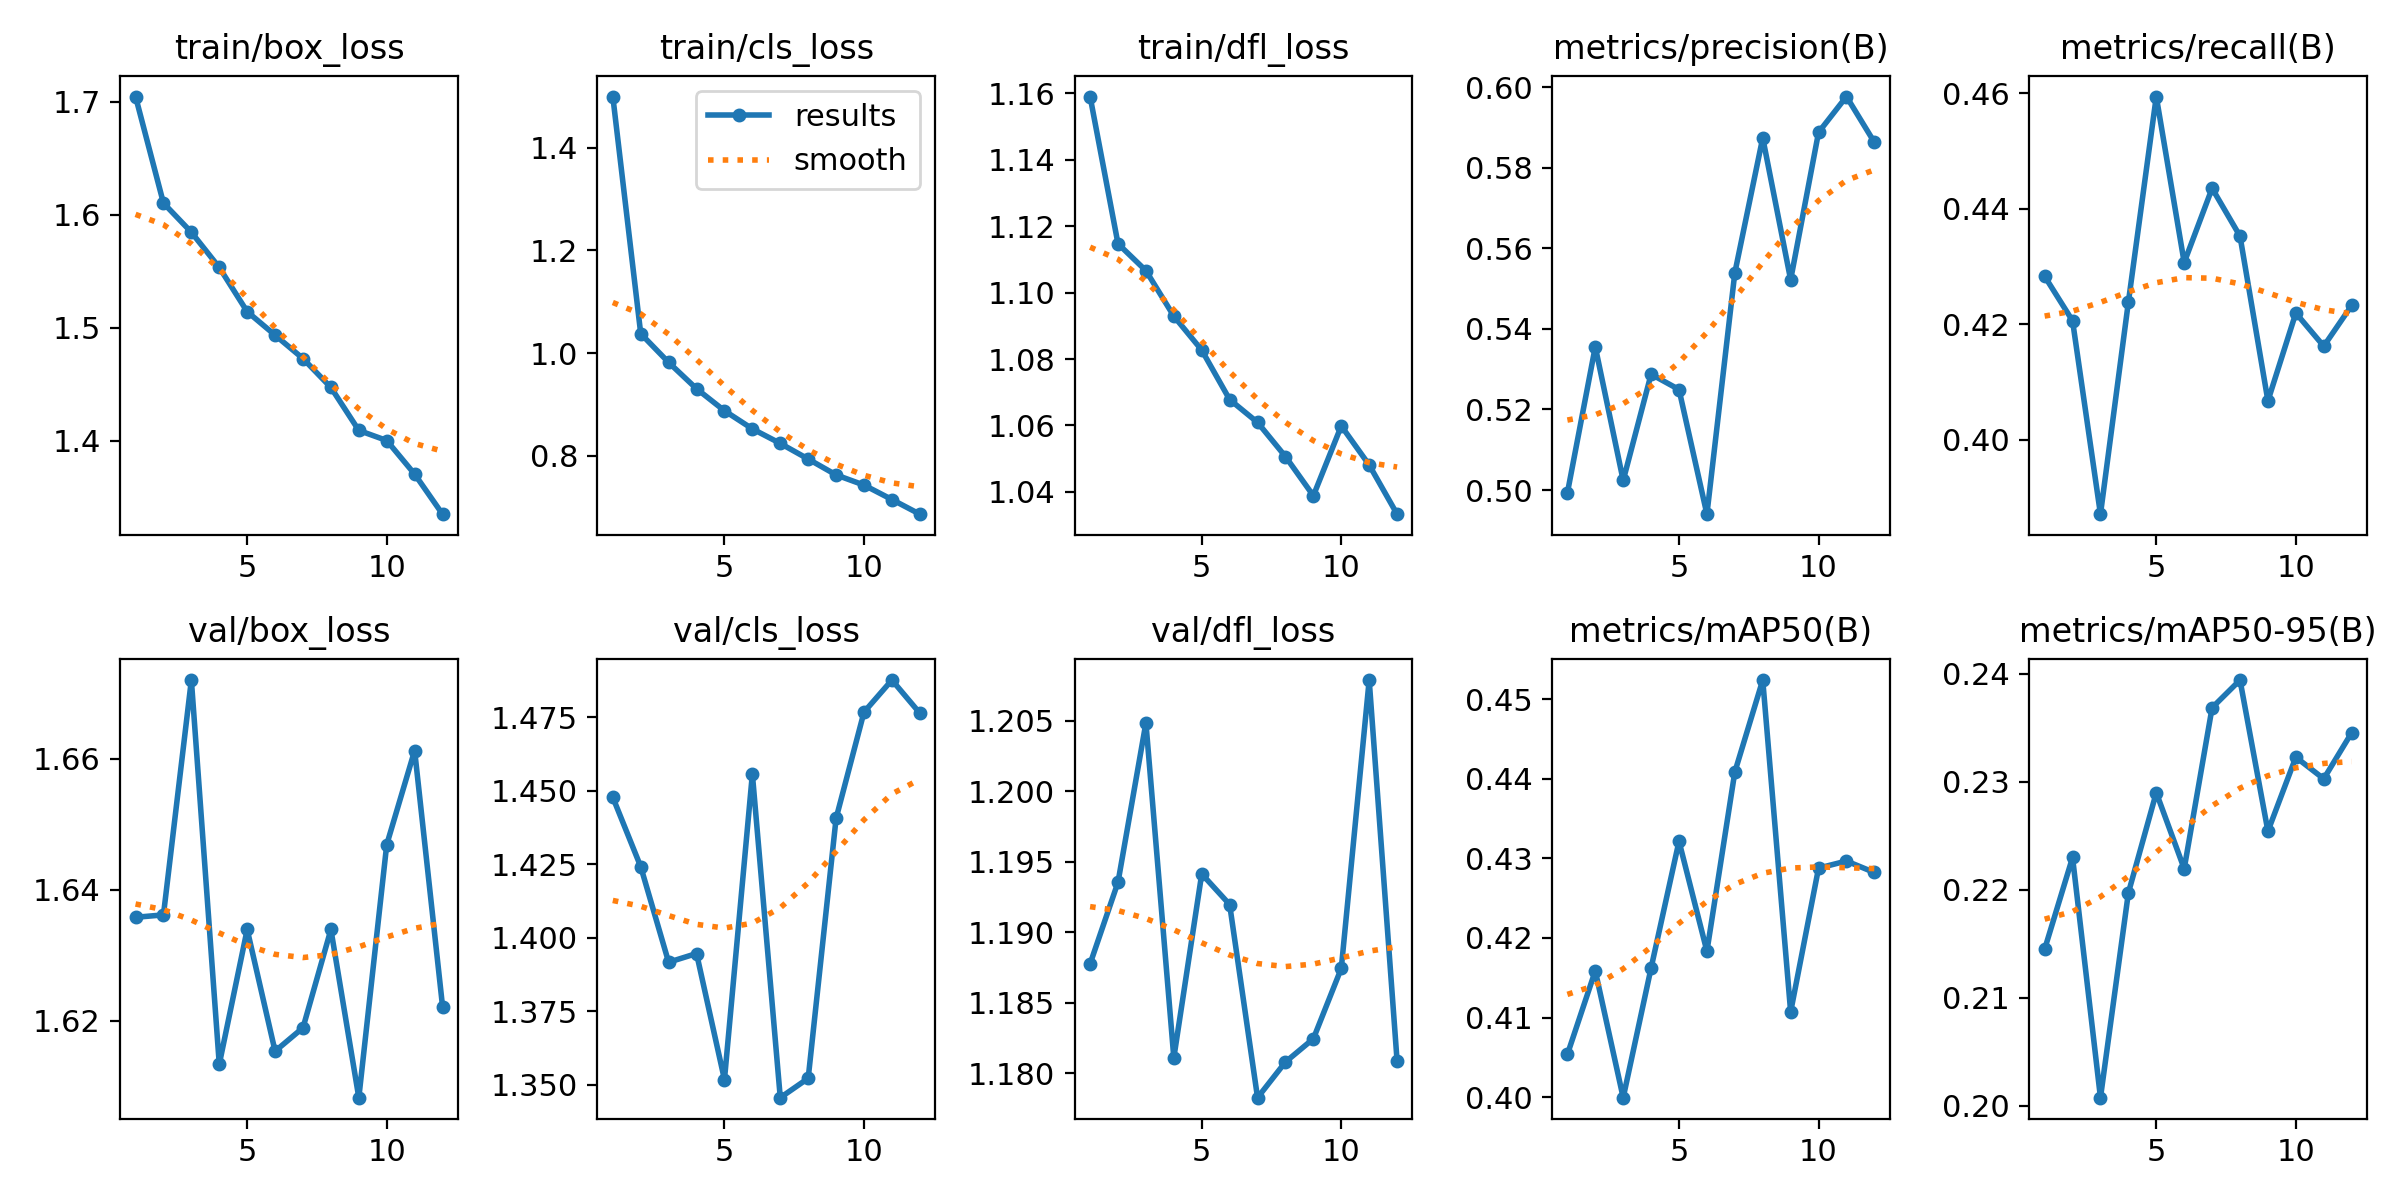

Values plotted in this chart, from the file beside it:
epoch, time, train/box_loss, train/cls_loss, train/dfl_loss, metrics/precision(B), metrics/recall(B), metrics/mAP50(B), metrics/mAP50-95(B), val/box_loss, val/cls_loss, val/dfl_loss, lr/pg0, lr/pg1, lr/pg2
1, 157, 1.705, 1.5, 1.159, 0.4992, 0.4283, 0.4054, 0.2145, 1.636, 1.448, 1.188, 0.0002767, 0.0002767, 0.0002767
2, 309, 1.61, 1.038, 1.115, 0.5355, 0.4206, 0.4159, 0.223, 1.636, 1.424, 1.194, 0.0005086, 0.0005086, 0.0005086
3, 462.1, 1.585, 0.982, 1.107, 0.5024, 0.3871, 0.3999, 0.2008, 1.672, 1.392, 1.205, 0.0006947, 0.0006947, 0.0006947
4, 615.2, 1.553, 0.9307, 1.093, 0.5287, 0.4238, 0.4162, 0.2197, 1.613, 1.395, 1.181, 0.0006268, 0.0006268, 0.0006268
5, 769.3, 1.514, 0.8879, 1.083, 0.5249, 0.4595, 0.4321, 0.229, 1.634, 1.352, 1.194, 0.0005581, 0.0005581, 0.0005581
6, 922.4, 1.494, 0.8526, 1.068, 0.494, 0.4307, 0.4183, 0.2219, 1.615, 1.456, 1.192, 0.0004894, 0.0004894, 0.0004894
7, 1076, 1.473, 0.8243, 1.061, 0.5539, 0.4435, 0.4408, 0.2368, 1.619, 1.346, 1.178, 0.0004207, 0.0004207, 0.0004207
8, 1229, 1.447, 0.7939, 1.051, 0.5874, 0.4353, 0.4524, 0.2394, 1.634, 1.352, 1.181, 0.0003519, 0.0003519, 0.0003519
9, 1384, 1.409, 0.763, 1.039, 0.5522, 0.4067, 0.4107, 0.2254, 1.608, 1.441, 1.182, 0.0002832, 0.0002832, 0.0002832
10, 1533, 1.4, 0.7432, 1.06, 0.5888, 0.4219, 0.4288, 0.2323, 1.647, 1.477, 1.187, 0.0002145, 0.0002145, 0.0002145
11, 1679, 1.371, 0.7151, 1.048, 0.5977, 0.4162, 0.4297, 0.2303, 1.661, 1.488, 1.208, 0.0001458, 0.0001458, 0.0001458
12, 1822, 1.335, 0.6866, 1.033, 0.5863, 0.4232, 0.4282, 0.2345, 1.622, 1.476, 1.181, 7.70525e-05, 7.70525e-05, 7.70525e-05
